Image classification data set "split_dataset" (naitripanchal/Rice_Crop_Disease_Detection_using_Hybrid_CNN-VIT_Aproach on GitHub). Class labels (7): brown spot fungal disease, damaged by pests, downy mildew fungal disease, hispa pest damage, leaf streak bacterial disease, leaf blight bacterial disease, tungro viral disease.

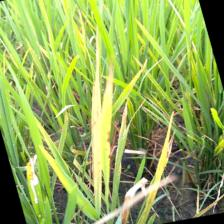
Label: brown spot fungal disease

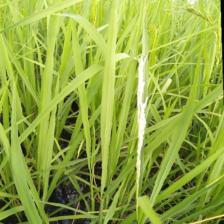
Label: damaged by pests

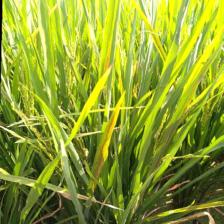
Label: leaf streak bacterial disease

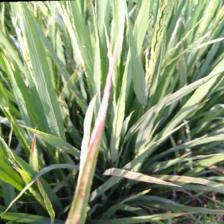
Label: downy mildew fungal disease

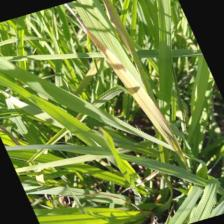
Label: tungro viral disease

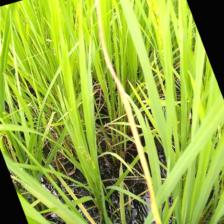
Label: leaf blight bacterial disease
